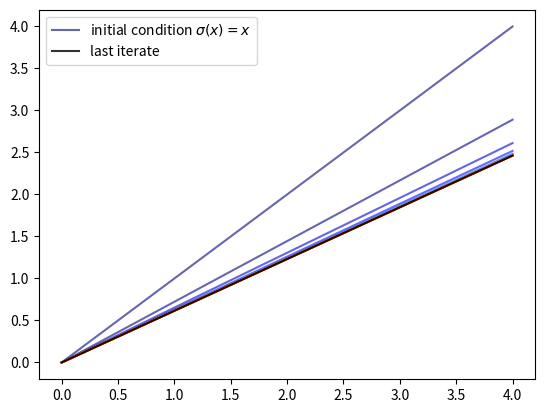
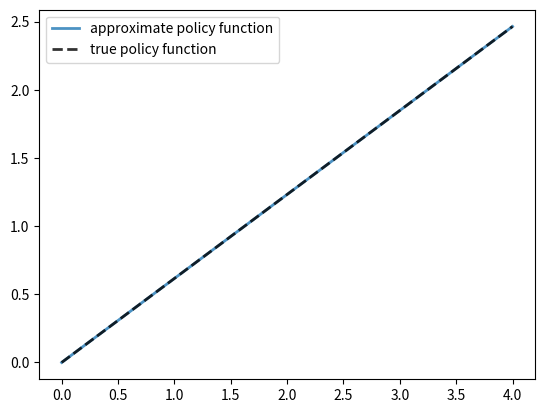
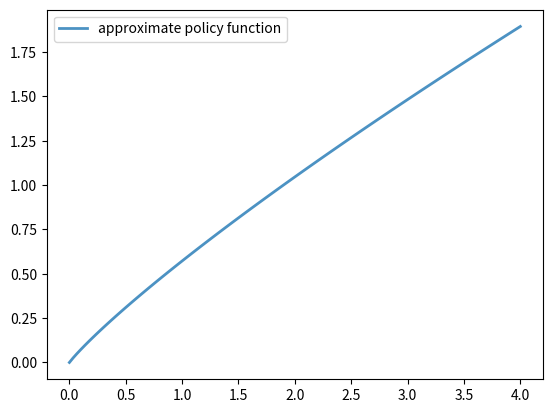

These figures' Python source, in order:
!pip install quantecon

import matplotlib.pyplot as plt
import numpy as np
from scipy.optimize import brentq
from typing import NamedTuple, Callable

def v_star(x, α, β, μ):
    """
    True value function
    """
    c1 = np.log(1 - α * β) / (1 - β)
    c2 = (μ + α * np.log(α * β)) / (1 - α)
    c3 = 1 / (1 - β)
    c4 = 1 / (1 - α * β)
    return c1 + c2 * (c3 - c4) + c4 * np.log(x)

def σ_star(x, α, β):
    """
    True optimal policy
    """
    return (1 - α * β) * x

class Model(NamedTuple):
    u: Callable        # utility function
    f: Callable        # production function
    β: float           # discount factor
    μ: float           # shock location parameter
    s: float           # shock scale parameter
    grid: np.ndarray   # state grid
    shocks: np.ndarray # shock draws
    α: float = 0.4     # production function parameter
    u_prime: Callable = None        # derivative of utility
    f_prime: Callable = None        # derivative of production


def create_model(u: Callable,
                 f: Callable,
                 β: float = 0.96,
                 μ: float = 0.0,
                 s: float = 0.1,
                 grid_max: float = 4.0,
                 grid_size: int = 120,
                 shock_size: int = 250,
                 seed: int = 1234,
                 α: float = 0.4,
                 u_prime: Callable = None,
                 f_prime: Callable = None) -> Model:
    """
    Creates an instance of the cake eating model.
    """
    # Set up grid
    grid = np.linspace(1e-4, grid_max, grid_size)

    # Store shocks (with a seed, so results are reproducible)
    np.random.seed(seed)
    shocks = np.exp(μ + s * np.random.randn(shock_size))

    return Model(u=u, f=f, β=β, μ=μ, s=s, grid=grid, shocks=shocks,
                 α=α, u_prime=u_prime, f_prime=f_prime)

def euler_diff(c: float, σ: np.ndarray, x: float, model: Model) -> float:
    """
    Set up a function such that the root with respect to c,
    given x and σ, is equal to Kσ(x).

    """

    β, shocks, grid = model.β, model.shocks, model.grid
    f, f_prime, u_prime = model.f, model.f_prime, model.u_prime

    # First turn σ into a function via interpolation
    σ_func = lambda x: np.interp(x, grid, σ)

    # Now set up the function we need to find the root of.
    vals = u_prime(σ_func(f(x - c) * shocks)) * f_prime(x - c) * shocks
    return u_prime(c) - β * np.mean(vals)

def K(σ: np.ndarray, model: Model) -> np.ndarray:
    """
    The Coleman-Reffett operator

     Here model is an instance of Model.
    """

    β = model.β
    f, f_prime, u_prime = model.f, model.f_prime, model.u_prime
    grid, shocks = model.grid, model.shocks

    σ_new = np.empty_like(σ)
    for i, x in enumerate(grid):
        # Solve for optimal c at x
        c_star = brentq(euler_diff, 1e-10, x-1e-10, args=(σ, x, model))
        σ_new[i] = c_star

    return σ_new

# Define utility and production functions with derivatives
α = 0.4
u = lambda c: np.log(c)
u_prime = lambda c: 1 / c
f = lambda k: k**α
f_prime = lambda k: α * k**(α - 1)

model = create_model(u=u, f=f, α=α, u_prime=u_prime, f_prime=f_prime)
grid = model.grid

n = 15
σ = grid.copy()  # Set initial condition

fig, ax = plt.subplots()
lb = r'initial condition $\sigma(x) = x$'
ax.plot(grid, σ, color=plt.cm.jet(0), alpha=0.6, label=lb)

for i in range(n):
    σ = K(σ, model)
    ax.plot(grid, σ, color=plt.cm.jet(i / n), alpha=0.6)

# Update one more time and plot the last iterate in black
σ = K(σ, model)
ax.plot(grid, σ, color='k', alpha=0.8, label='last iterate')

ax.legend()

plt.show()

def solve_model_time_iter(model: Model,
                          σ_init: np.ndarray,
                          tol: float = 1e-5,
                          max_iter: int = 1000,
                          verbose: bool = True) -> np.ndarray:
    """
    Solve the model using time iteration.
    """
    σ = σ_init
    error = tol + 1
    i = 0

    while error > tol and i < max_iter:
        σ_new = K(σ, model)
        error = np.max(np.abs(σ_new - σ))
        σ = σ_new
        i += 1
        if verbose:
            print(f"Iteration {i}, error = {error}")

    if i == max_iter:
        print("Warning: maximum iterations reached")

    return σ

σ_init = np.copy(model.grid)
σ = solve_model_time_iter(model, σ_init)

fig, ax = plt.subplots()

ax.plot(model.grid, σ, lw=2,
        alpha=0.8, label='approximate policy function')

ax.plot(model.grid, σ_star(model.grid, model.α, model.β), 'k--',
        lw=2, alpha=0.8, label='true policy function')

ax.legend()
plt.show()

np.max(np.abs(σ - σ_star(model.grid, model.α, model.β)))

γ = 1.5

def u_crra(c):
    return c**(1 - γ) / (1 - γ)

def u_prime_crra(c):
    return c**(-γ)

# Use same production function as before
model_crra = create_model(u=u_crra, f=f, α=α,
                          u_prime=u_prime_crra, f_prime=f_prime)

%%time
σ_init = np.copy(model_crra.grid)
σ = solve_model_time_iter(model_crra, σ_init)


fig, ax = plt.subplots()

ax.plot(model_crra.grid, σ, lw=2,
        alpha=0.8, label='approximate policy function')

ax.legend()
plt.show()